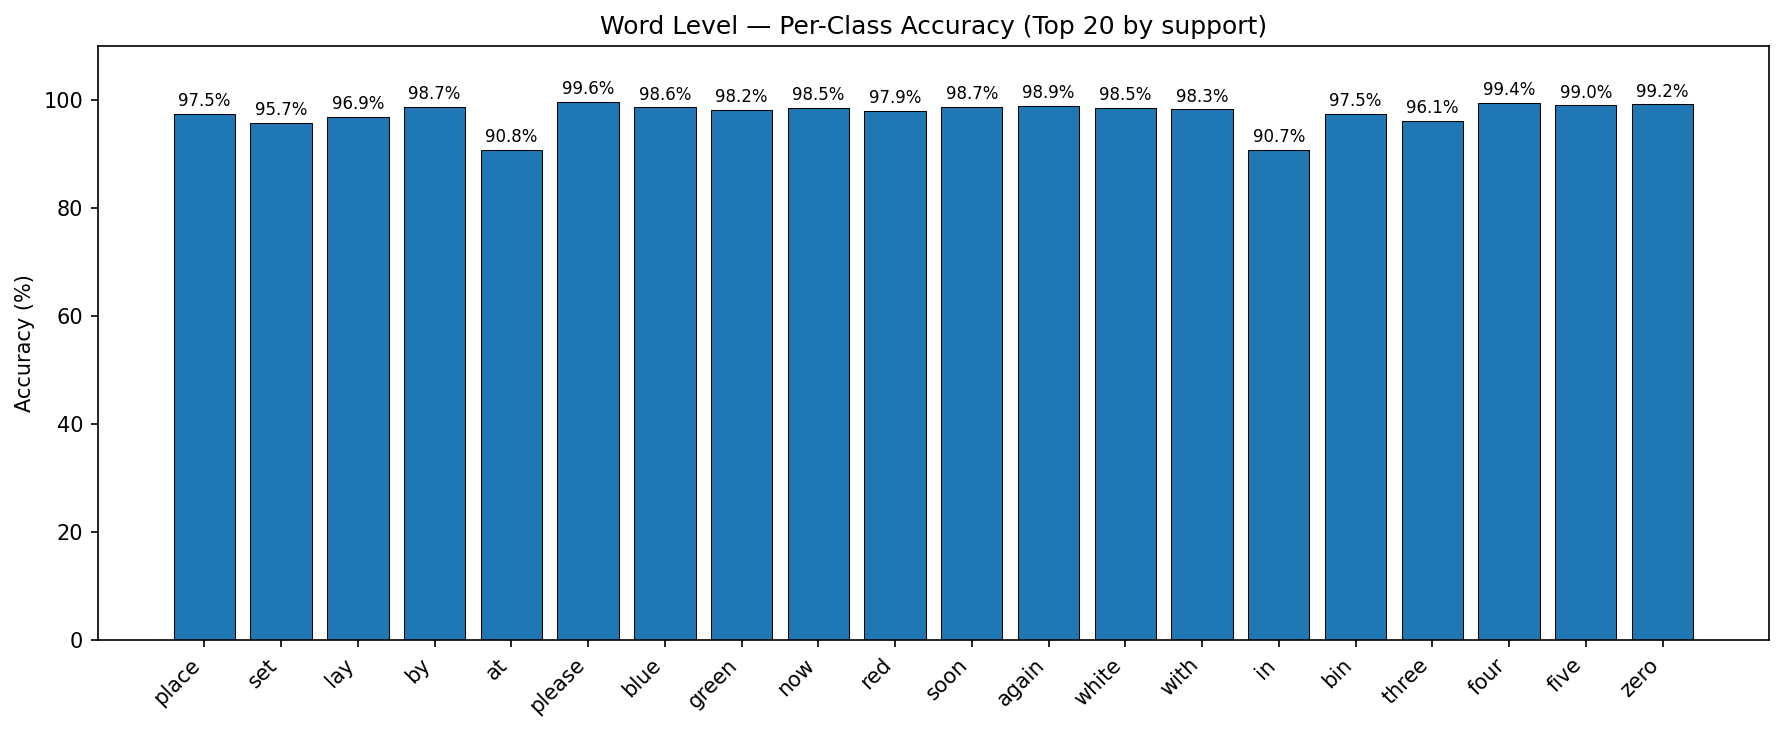

Data behind this chart, as committed beside it:
class, total, correct, accuracy_percent
a, 396, 354, 89.39
again, 2471, 2444, 98.91
at, 2483, 2255, 90.82
b, 396, 351, 88.64
bin, 2394, 2333, 97.45
blue, 2476, 2442, 98.63
by, 2484, 2451, 98.67
c, 396, 357, 90.15
d, 391, 345, 88.24
e, 395, 344, 87.09
eight, 989, 928, 93.83
f, 396, 362, 91.41
five, 991, 981, 98.99
four, 992, 986, 99.4
g, 395, 361, 91.39
green, 2476, 2432, 98.22
h, 393, 341, 86.77
i, 396, 363, 91.67
in, 2463, 2235, 90.74
j, 396, 386, 97.47
k, 397, 375, 94.46
l, 399, 357, 89.47
lay, 2493, 2416, 96.91
m, 398, 382, 95.98
n, 396, 332, 83.84
nine, 989, 950, 96.06
now, 2474, 2436, 98.46
o, 395, 371, 93.92
one, 986, 963, 97.67
p, 394, 340, 86.29
place, 2513, 2450, 97.49
please, 2477, 2467, 99.6
q, 395, 363, 91.9
r, 395, 368, 93.16
red, 2473, 2422, 97.94
s, 400, 346, 86.5
set, 2495, 2388, 95.71
seven, 990, 975, 98.48
six, 985, 952, 96.65
soon, 2473, 2442, 98.75
t, 398, 352, 88.44
three, 995, 956, 96.08
two, 987, 957, 96.96
u, 398, 367, 92.21
v, 394, 377, 95.69
white, 2470, 2434, 98.54
with, 2465, 2422, 98.26
x, 395, 348, 88.1
y, 396, 352, 88.89
z, 395, 360, 91.14
zero, 991, 983, 99.19
